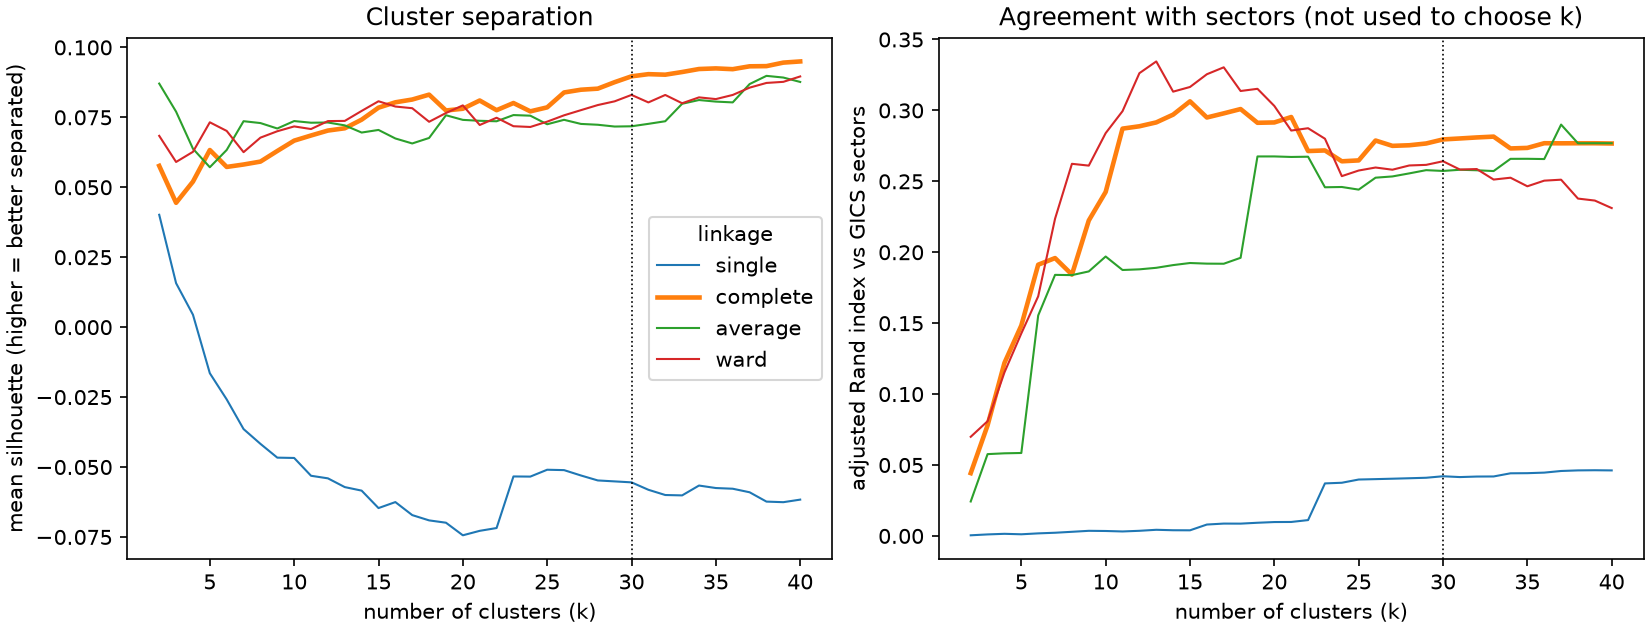

The data file committed next to this chart (first rows):
k, clusters, silhouette, ari_vs_sectors, nmi_vs_sectors, largest_cluster_share, singletons, linkage
2, 2, 0.0402, 0.0005, 0.0049, 0.9980, 1, single
3, 3, 0.0157, 0.0011, 0.0103, 0.9960, 2, single
4, 4, 0.0044, 0.0015, 0.0150, 0.9940, 3, single
5, 5, -0.0165, 0.0012, 0.0181, 0.9920, 4, single
6, 6, -0.0258, 0.0018, 0.0235, 0.9900, 5, single
7, 7, -0.0364, 0.0023, 0.0280, 0.9880, 6, single
8, 8, -0.0417, 0.0029, 0.0332, 0.9859, 7, single
9, 9, -0.0466, 0.0036, 0.0385, 0.9839, 8, single
10, 10, -0.0468, 0.0035, 0.0451, 0.9799, 8, single
11, 11, -0.0531, 0.0032, 0.0480, 0.9779, 9, single
12, 12, -0.0540, 0.0036, 0.0523, 0.9759, 10, single
13, 13, -0.0572, 0.0043, 0.0574, 0.9739, 11, single
14, 14, -0.0584, 0.0040, 0.0601, 0.9719, 12, single
15, 15, -0.0647, 0.0040, 0.0632, 0.9699, 13, single
16, 16, -0.0625, 0.0080, 0.0894, 0.9598, 13, single
17, 17, -0.0672, 0.0087, 0.0939, 0.9578, 14, single
18, 18, -0.0691, 0.0087, 0.0966, 0.9558, 15, single
19, 19, -0.0699, 0.0093, 0.1008, 0.9538, 16, single
20, 20, -0.0744, 0.0098, 0.1045, 0.9518, 17, single
21, 21, -0.0728, 0.0099, 0.1129, 0.9458, 17, single
22, 22, -0.0718, 0.0112, 0.1210, 0.9418, 17, single
23, 23, -0.0534, 0.0370, 0.2272, 0.8916, 17, single
24, 24, -0.0534, 0.0375, 0.2315, 0.8876, 17, single
25, 25, -0.0510, 0.0398, 0.2393, 0.8815, 17, single
26, 26, -0.0511, 0.0401, 0.2413, 0.8795, 18, single
27, 27, -0.0530, 0.0404, 0.2433, 0.8775, 19, single
28, 28, -0.0548, 0.0407, 0.2453, 0.8755, 20, single
29, 29, -0.0551, 0.0410, 0.2473, 0.8735, 21, single
30, 30, -0.0555, 0.0421, 0.2513, 0.8715, 22, single
31, 31, -0.0581, 0.0415, 0.2523, 0.8695, 23, single
32, 32, -0.0600, 0.0419, 0.2543, 0.8675, 24, single
33, 33, -0.0601, 0.0419, 0.2559, 0.8655, 25, single
34, 34, -0.0566, 0.0442, 0.2642, 0.8614, 25, single
35, 35, -0.0575, 0.0443, 0.2658, 0.8594, 26, single
36, 36, -0.0578, 0.0446, 0.2677, 0.8574, 27, single
37, 37, -0.0590, 0.0458, 0.2719, 0.8554, 28, single
38, 38, -0.0624, 0.0462, 0.2738, 0.8534, 29, single
39, 39, -0.0626, 0.0463, 0.2752, 0.8514, 30, single
40, 40, -0.0616, 0.0462, 0.2746, 0.8514, 30, single
2, 2, 0.0576, 0.0443, 0.0986, 0.5120, 0, complete
3, 3, 0.0444, 0.0780, 0.1906, 0.4880, 0, complete
4, 4, 0.0520, 0.1220, 0.2412, 0.3675, 0, complete
5, 5, 0.0633, 0.1484, 0.2978, 0.3675, 0, complete
6, 6, 0.0573, 0.1912, 0.3430, 0.2771, 0, complete
7, 7, 0.0581, 0.1959, 0.3456, 0.2771, 0, complete
8, 8, 0.0592, 0.1843, 0.3498, 0.2771, 0, complete
9, 9, 0.0630, 0.2224, 0.3929, 0.2771, 0, complete
10, 10, 0.0667, 0.2425, 0.4211, 0.2771, 0, complete
11, 11, 0.0685, 0.2872, 0.4557, 0.1526, 0, complete
12, 12, 0.0703, 0.2888, 0.4583, 0.1526, 0, complete
13, 13, 0.0711, 0.2915, 0.4627, 0.1526, 0, complete
14, 14, 0.0742, 0.2970, 0.4712, 0.1526, 0, complete
15, 15, 0.0785, 0.3064, 0.4867, 0.1526, 0, complete
16, 16, 0.0804, 0.2950, 0.4866, 0.1526, 0, complete
17, 17, 0.0814, 0.2979, 0.4911, 0.1526, 0, complete
18, 18, 0.0831, 0.3010, 0.4970, 0.1526, 0, complete
19, 19, 0.0774, 0.2913, 0.5018, 0.1165, 0, complete
20, 20, 0.0781, 0.2915, 0.5028, 0.1165, 0, complete
21, 21, 0.0810, 0.2953, 0.5126, 0.1165, 0, complete
22, 22, 0.0776, 0.2714, 0.5113, 0.1104, 0, complete
... 96 more rows
